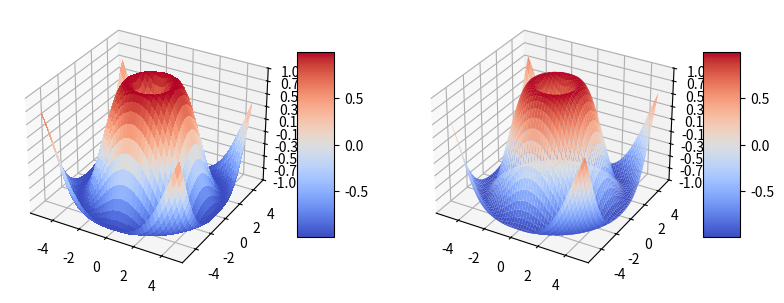

Python code for this plot:
import matplotlib.pyplot as plt
from matplotlib import cm
import numpy as np
from mpl_toolkits.mplot3d.axes3d import get_test_data
from mpl_toolkits.mplot3d import Axes3D
from matplotlib.ticker import LinearLocator, FormatStrFormatter


fig = plt.figure( figsize =plt.figaspect( 0.5 ))
#===============
# Pierwszy wykres
#===============
# osie dla pierwszego wykresu
ax = fig.add_subplot( 1 , 2 , 1 , projection = '3d' )
X = np.arange(- 5 , 5 , 0.25 )
Y = np.arange(- 5 , 5 , 0.25 )
X, Y = np.meshgrid(X, Y)
R = np.sqrt(X** 2 + Y** 2 )
Z = np.sin(R)
surf = ax.plot_surface(X, Y, Z, cmap =cm.coolwarm,
linewidth = 0 , antialiased = False )
ax.set_zlim(- 1.01 , 1.01 )
ax.zaxis.set_major_locator(LinearLocator( 10 ))
ax.zaxis.set_major_formatter(FormatStrFormatter( '%.02f' ))
fig.colorbar(surf, shrink = 0.5 , aspect = 5 )
#===============
# Drugi wykres
#===============
# Osie dla drugiego wykresu
ax = fig.add_subplot( 1 , 2 , 2 , projection = '3d' )
X = np.arange(- 5 , 5 , 0.1 )
Y = np.arange(- 5 , 5 , 0.1 )
X, Y = np.meshgrid(X, Y)
R = np.sqrt(X** 2 + Y** 2 )
Z = np.sin(R)
surf = ax.plot_surface(X, Y, Z, cmap =cm.coolwarm,
linewidth = 0 , antialiased = True )
ax.set_zlim(- 1.01 , 1.01 )
ax.zaxis.set_major_locator(LinearLocator( 10 ))
ax.zaxis.set_major_formatter(FormatStrFormatter( '%.02f' ))
fig.colorbar(surf, shrink = 0.5 , aspect = 5 )